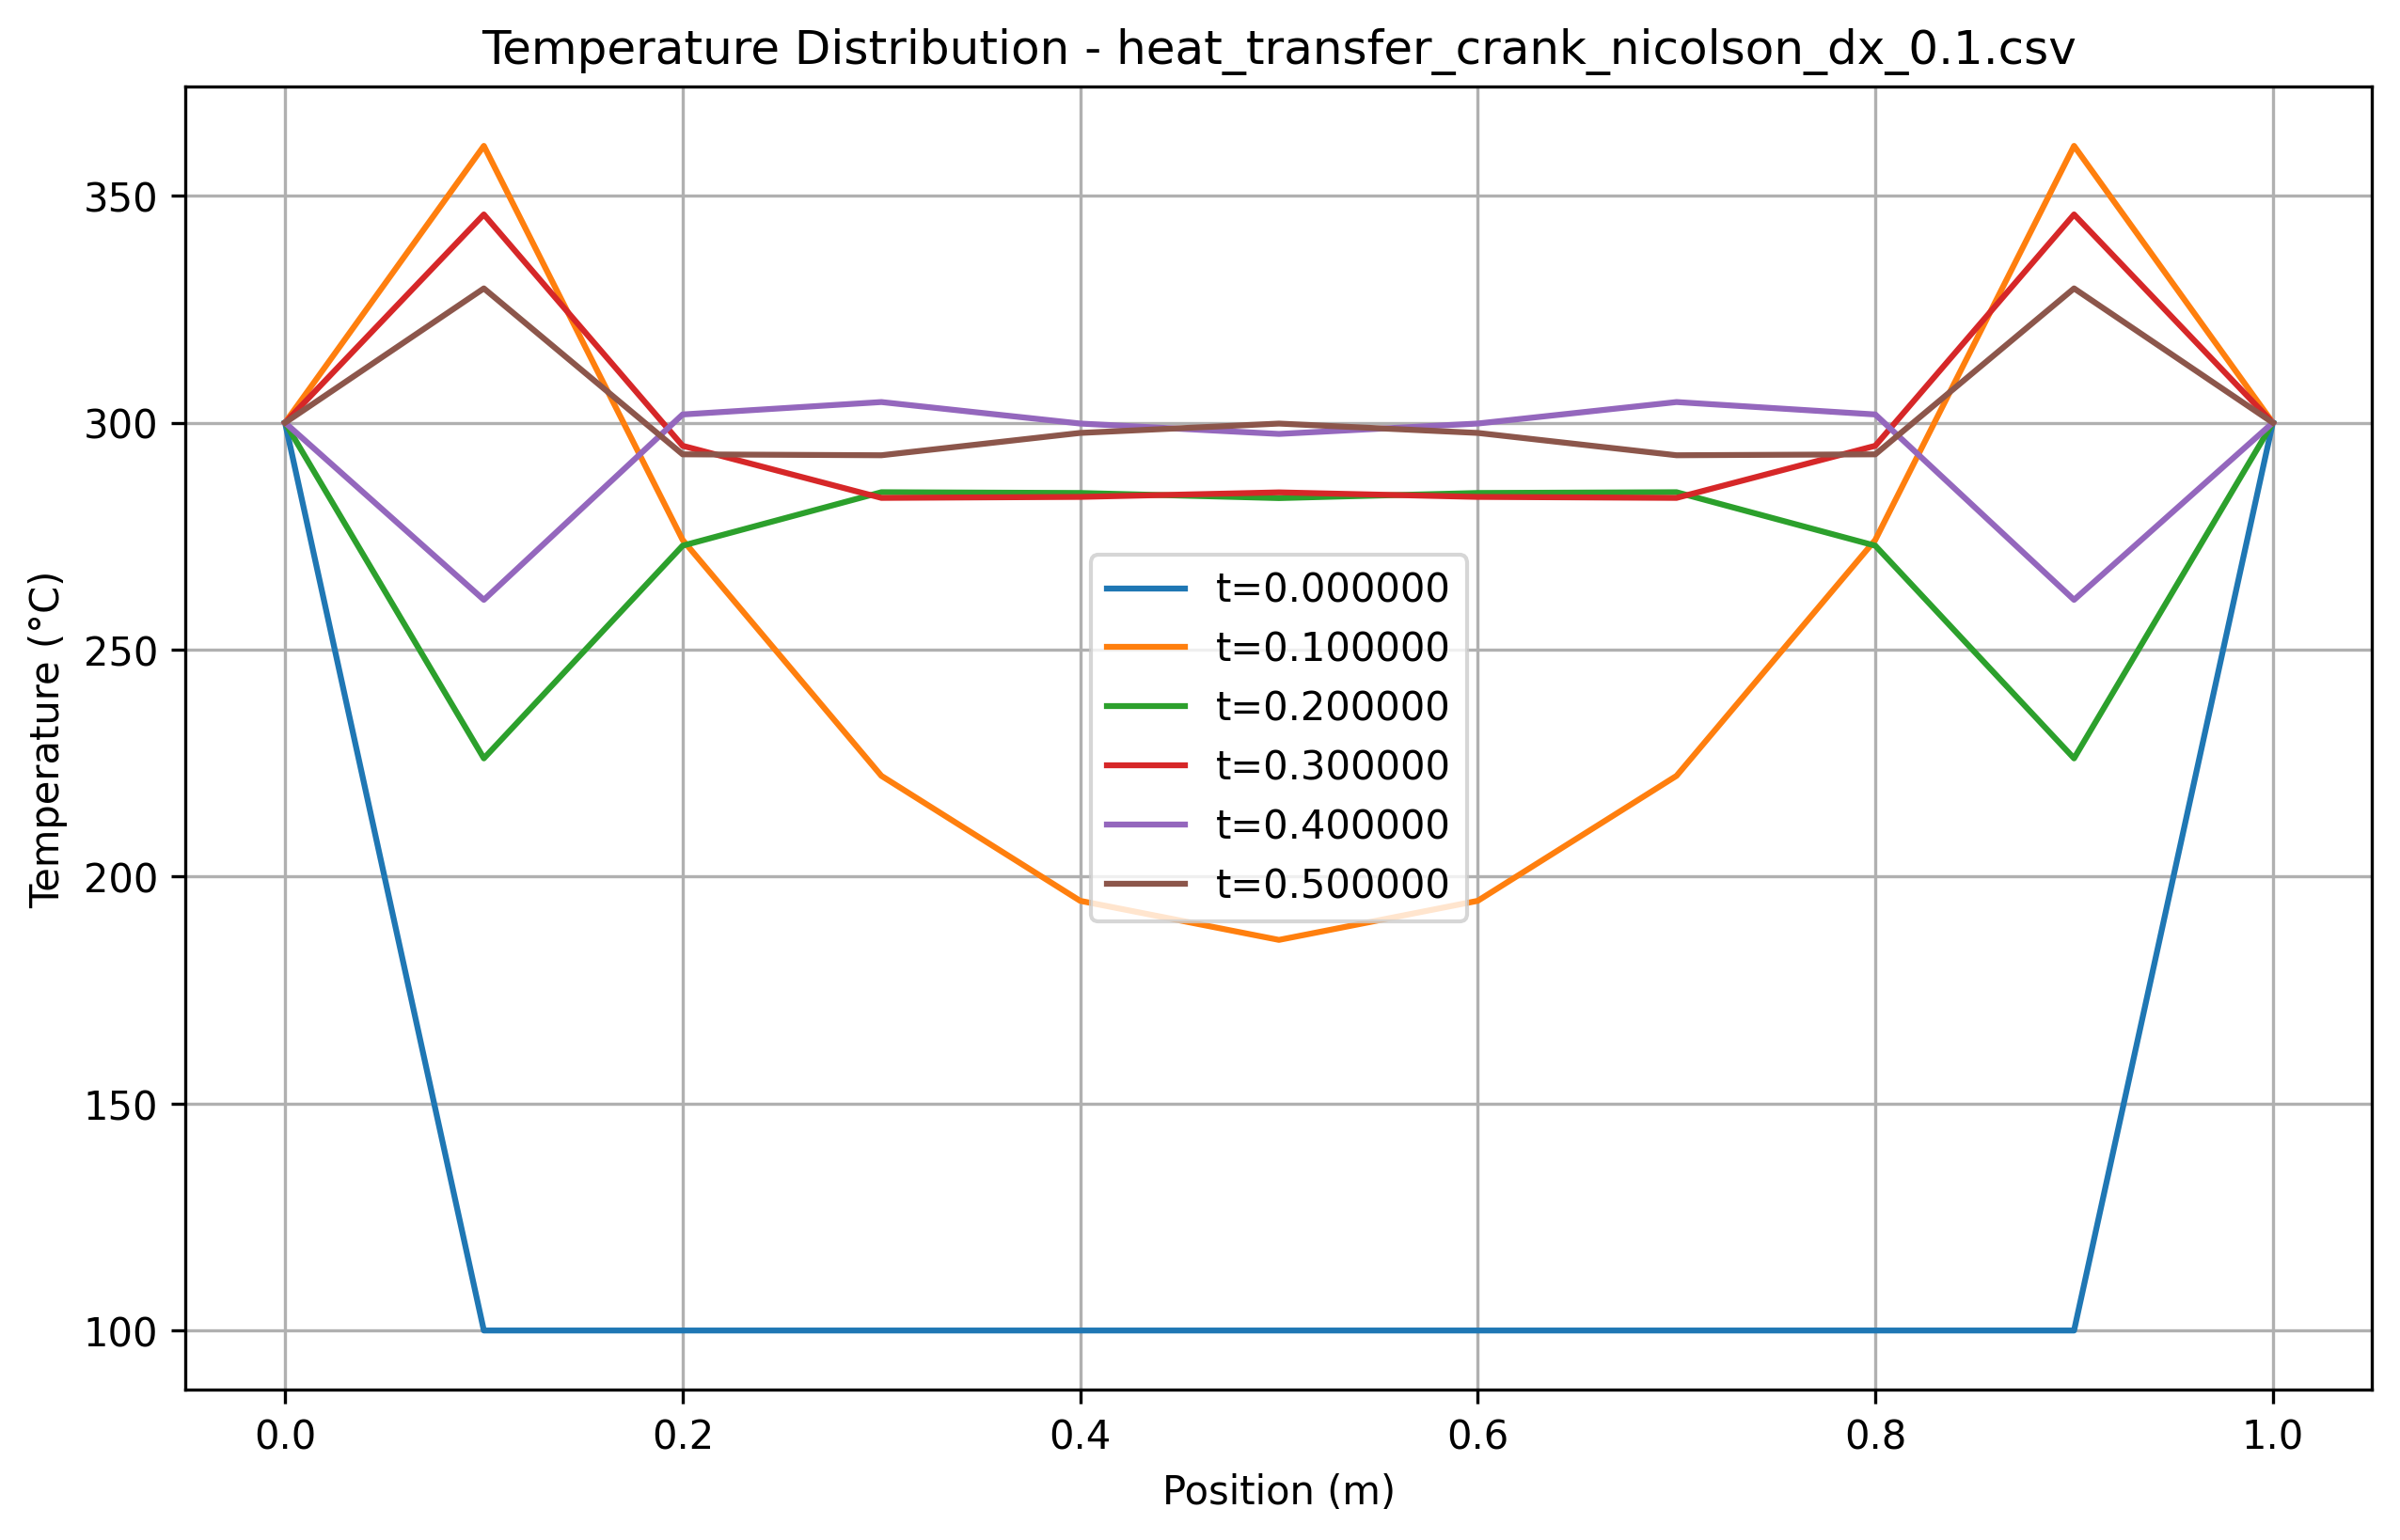

Data behind this chart, as committed beside it:
x, t=0.000000, t=0.100000, t=0.200000, t=0.300000, t=0.400000, t=0.500000
0.000000, 300, 300, 300, 300, 300, 300
0.1, 100, 361, 226, 345.9, 261, 329.6
0.2, 100, 274.2, 272.9, 294.9, 301.8, 293
0.3, 100, 222.2, 284.7, 283.4, 304.6, 292.8
0.4, 100, 194.7, 284.5, 283.7, 299.8, 297.7
0.5, 100, 186.1, 283.4, 284.7, 297.5, 299.8
0.6, 100, 194.7, 284.5, 283.7, 299.8, 297.7
0.7, 100, 222.2, 284.7, 283.4, 304.6, 292.8
0.8, 100, 274.2, 272.9, 294.9, 301.8, 293
0.9, 100, 361, 226, 345.9, 261, 329.6
1, 300, 300, 300, 300, 300, 300
